Image classification data set "data" (RGBHack/AlzheimersAI on GitHub). Class labels (4): mild demented, moderate demented, non demented, very mild demented.

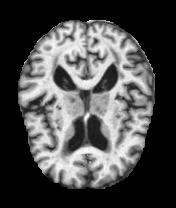
Label: non demented

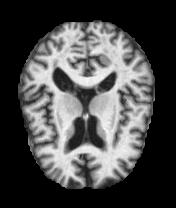
Label: moderate demented

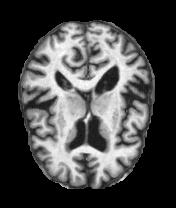
Label: mild demented

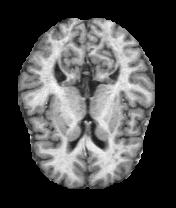
Label: very mild demented

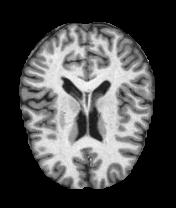
Label: non demented

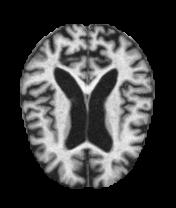
Label: moderate demented
